Run: headless pygame with SDL's dummy video driver; simulated clock (each Clock.tick advances the game by its frame time, no real sleeping); random seed 0; keys injected as events and as key.get_pressed() state; no mouse input.
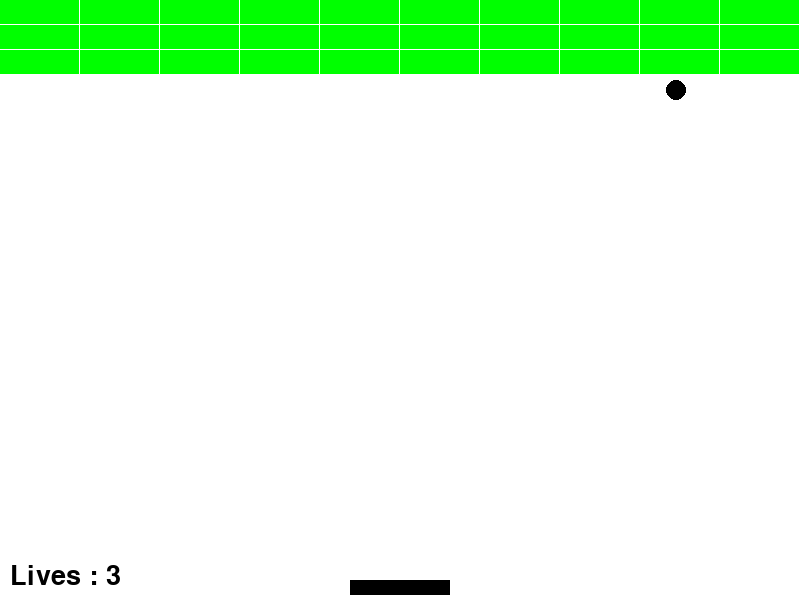
Frame 1 of 4 · flips 1–60 · no input
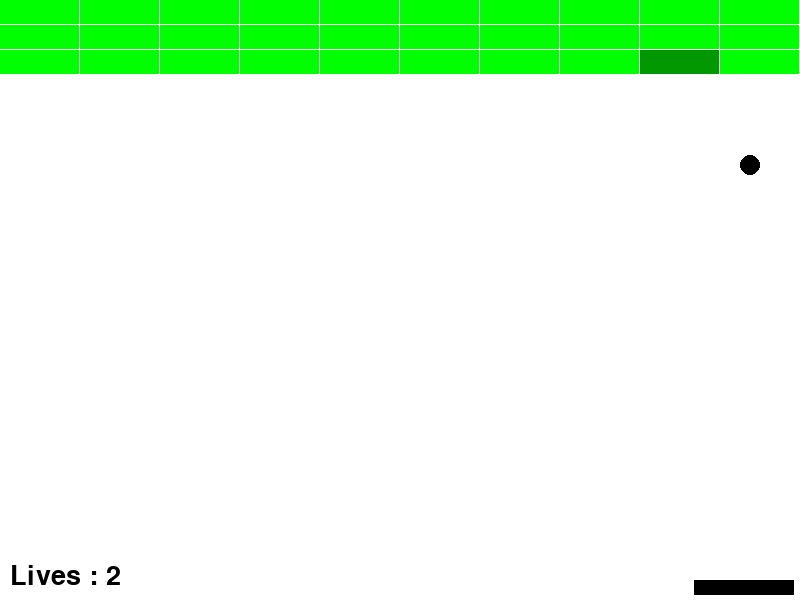
Frame 2 of 4 · flips 61–180 · tapped SPACE, RETURN · held RIGHT (→), D
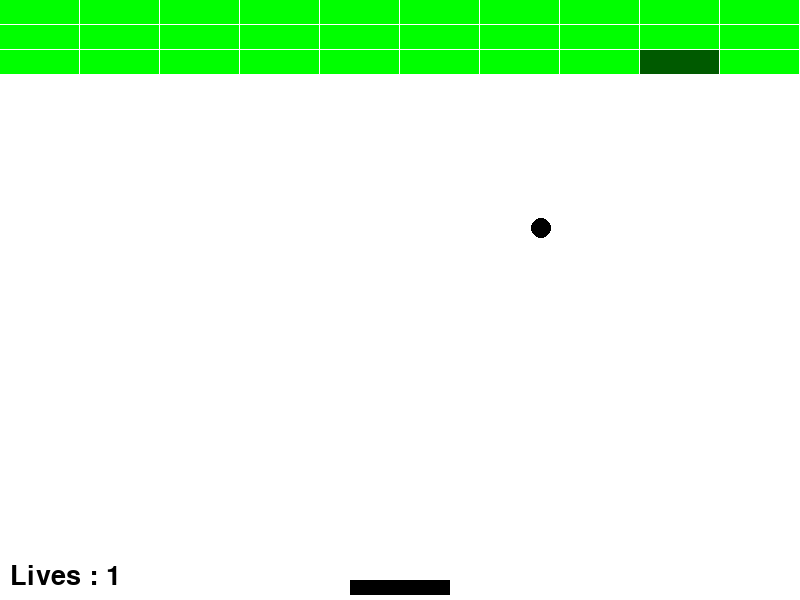
Frame 3 of 4 · flips 181–300 · held DOWN (↓), S
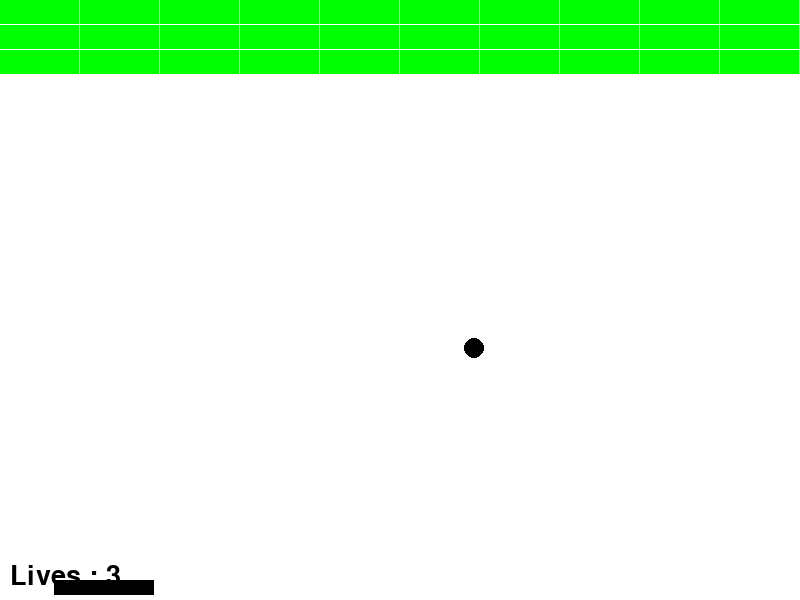
Frame 4 of 4 · flips 301–420 · held LEFT (←), A, UP (↑), W

The pygame program that drew these frames:

import math
from random import randrange

import pygame

pygame.init()

FPS = 60
GAME_TITLE = "Brick Breaker"

LEFT_DIR, RIGHT_DIR = -1, +1

WINDOW_COLOR = "white"
WINDOW_SIZE = WINDOW_WIDTH, WINDOW_HEIGHT = 800, 600
WINDOW = pygame.display.set_mode(WINDOW_SIZE)

PADDLE_VEL = WINDOW_WIDTH/100
PADDLE_COLOR = "black"
PADDLE_WIDTH, PADDLE_HEIGHT = WINDOW_WIDTH/8, WINDOW_HEIGHT/40
PADDLE_INIT_X = WINDOW_WIDTH / 2 - PADDLE_WIDTH / 2
PADDLE_INIT_Y = WINDOW_HEIGHT - PADDLE_HEIGHT - \
    (PADDLE__INIT_Y_MARGIN := WINDOW_HEIGHT/120)

BALL_VEL = WINDOW_WIDTH/100
BALL_COLOR = "black"
BALL_RADIUS = 10
BALL_INIT_X = WINDOW_WIDTH / 2
BALL_INIT_Y = PADDLE_INIT_Y - BALL_RADIUS
BALL_UNSTUCK_EPS = 1

GREEN = (0, 255, 0)
BRICKS_COLS_NUMBER, BRICKS_ROWS_NUMBER = 10, 3
BRICKS_COLOR = GREEN
BRICKS_GAP = 1
BRICKS_COLLIDER_EPS = BRICKS_GAP
BRICKS_GAP_COLLIDER_EPS = BRICKS_GAP/2
BRICKS_HEALTH = 4
BRICKS_COLOR_DIVISOR = 8 ** (1 / BRICKS_HEALTH)
BRICKS_TOTAL_HEIGHT = WINDOW_HEIGHT / 8
BRICKS_WIDTH = (
    WINDOW_WIDTH - (BRICKS_GAP * (BRICKS_COLS_NUMBER - 1))
) / BRICKS_COLS_NUMBER
BRICKS_HEIGHT = (
    BRICKS_TOTAL_HEIGHT - (BRICKS_GAP * (BRICKS_ROWS_NUMBER - 1))
) / BRICKS_ROWS_NUMBER

LIVES_FONT_SIZE = 40
LIVES_FONT_COLOR = "black"
LIVES_FONT = pygame.font.SysFont("comics", LIVES_FONT_SIZE)
LIVES_INIT_NUMBER = 3
LIVES_TEXT_POS_MARGIN = WINDOW_WIDTH/80


class Paddle:
    VEL = PADDLE_VEL

    def __init__(self, x, y, width, height, color):
        self.init_pos = x, y
        self.rect = pygame.Rect(x, y, width, height)
        self.color = color

    def draw(self):
        pygame.draw.rect(WINDOW, self.color, self.rect)

    def move(self, direction=RIGHT_DIR):
        # Check boundaries
        if not (
            0 < self.rect.left + (delta_x := self.VEL * direction)
            and self.rect.right + delta_x < WINDOW_WIDTH
        ):
            return None

        self.rect.left += delta_x

    def reset_pos(self):
        self.rect.topleft = self.init_pos


class Ball:
    VEL = BALL_VEL

    def __init__(self, x, y, radius, color):
        self.init_pos = x, y
        self.radius = radius
        self.color = color
        self.x_vel, self.y_vel = 2, -self.VEL
        self.rect = pygame.draw.circle(WINDOW, self.color, (x, y), self.radius)

    def draw(self):
        pygame.draw.circle(WINDOW, self.color, self.rect.center, self.radius)

    def _bounce_rand(self, vel: float):
        return vel*(1-randrange(-20, 21)/100)

    def bounce_x(self, old_vel: float = None):
        if old_vel is None:
            old_vel = self.x_vel

        self.x_vel = (rand_bounce := self._bounce_rand(-old_vel))

        if abs(self.y_vel) <= BALL_UNSTUCK_EPS:
            self.y_vel = -abs(rand_bounce)

    def bounce_y(self, old_vel: float = None):
        if old_vel is None:
            old_vel = self.y_vel

        self.y_vel = (rand_bounce := self._bounce_rand(-old_vel))

        if abs(self.x_vel) <= BALL_UNSTUCK_EPS:
            self.x_vel = -rand_bounce

    def _collide_boundaries(self):
        # Check boundaries collisions

        # Left and right walls
        if not (
            0 < self.rect.left + self.x_vel
            and self.rect.right + self.x_vel < WINDOW_WIDTH
        ):
            # Reverse x velocity
            self.bounce_x()

        # Ceilling
        if not (0 < self.rect.top + self.y_vel):
            # Reverse y velocity
            self.bounce_y()

    def move(self):
        self._collide_boundaries()
        self.rect.left += self.x_vel
        self.rect.bottom += self.y_vel

    def reset_pos(self):
        self.rect.topleft = self.init_pos


class Brick:

    def __init__(self, x, y, width, height, health, color):
        self.rect = pygame.Rect(x, y, width, height)
        self.health = health
        self.color = color

    def draw(self):
        pygame.draw.rect(
            WINDOW,
            self.color,
            self.rect,
        )

    def hit(self):
        self.health -= 1
        self.color = tuple(map(lambda i: i / BRICKS_COLOR_DIVISOR, self.color))

    def _x_collision(self, ball: Ball):
        # Collision left or right
        if ((self.rect.top - BRICKS_GAP_COLLIDER_EPS <=
             ball.rect.centery
             <= self.rect.bottom + BRICKS_GAP_COLLIDER_EPS)
                and ((self.rect.left - BRICKS_COLLIDER_EPS <=
                      ball.rect.right
                      <= self.rect.right)
                     or
                     (self.rect.left <=
                      ball.rect.left
                      <= self.rect.right + BRICKS_COLLIDER_EPS))):
            ball.bounce_x()
            return True
        else:
            return False

    def _y_collision(self, ball: Ball):
        # Collision bottom ot top
        if ((self.rect.left - BRICKS_GAP_COLLIDER_EPS <=
             ball.rect.centerx
             <= self.rect.right + BRICKS_GAP_COLLIDER_EPS)
            and ((self.rect.top <=
                  ball.rect.top
                  <= self.rect.bottom + BRICKS_COLLIDER_EPS)
                 or
                 (self.rect.top - BRICKS_COLLIDER_EPS <=
                 ball.rect.bottom
                 <= self.rect.bottom))):
            ball.bounce_y()
            return True

        return False

    def collide(self, ball: Ball):
        if self._x_collision(ball) or self._y_collision(ball):
            self.hit()
            return True

        return False


def generate_bricks():
    return [
        Brick(
            (BRICKS_WIDTH + BRICKS_GAP) * col,
            (BRICKS_HEIGHT + BRICKS_GAP) * row,
            BRICKS_WIDTH,
            BRICKS_HEIGHT,
            BRICKS_HEALTH,
            BRICKS_COLOR,
        )
        for col in range(BRICKS_COLS_NUMBER)
        for row in range(BRICKS_ROWS_NUMBER)
    ]


def draw(paddle: Paddle, ball: Ball, bricks: list[Brick], lives_number: int):
    WINDOW.fill(WINDOW_COLOR)
    paddle.draw()
    ball.draw()

    for brick in bricks:
        brick.draw()

    lives_text = LIVES_FONT.render(f"Lives : {lives_number}",
                                   True,
                                   LIVES_FONT_COLOR)
    WINDOW.blit(lives_text, (LIVES_TEXT_POS_MARGIN,
                             WINDOW_HEIGHT -
                             LIVES_TEXT_POS_MARGIN -
                             lives_text.get_height()))


def check_ball_paddle_collision(ball: Ball, paddle: Paddle):
    return (paddle.rect.left <= ball.rect.centerx <= paddle.rect.right) and (
        ball.rect.bottom >= paddle.rect.top
    )


def ball_paddle_collision(ball: Ball, paddle: Paddle):
    if not check_ball_paddle_collision(ball, paddle):
        return None
    distance_center = ball.rect.centerx - paddle.rect.centerx
    percent_width = (distance_center) / (
        paddle.rect.width / 2
    )
    angle_deg = percent_width * 90
    angle_rad = math.radians(angle_deg)
    ball.bounce_x(-math.sin(angle_rad) * ball.VEL)
    ball.bounce_y(math.cos(angle_rad) * ball.VEL)


def ball_bricks_collision(ball: Ball, bricks: list[Brick]):
    for brick in bricks[:]:
        brick.collide(ball)

        if brick.health <= 0:
            bricks.remove(brick)


def ball_hits_ground(ball: Ball, lives_number: int):
    if (ball.rect.top > WINDOW_HEIGHT):
        return lives_number - 1

    return None


def reset_pos(ball: Ball, paddle: Paddle):
    ball.reset_pos()
    paddle.reset_pos()


def main():
    pygame.display.set_caption(GAME_TITLE)

    clock = pygame.time.Clock()

    paddle = Paddle(
        PADDLE_INIT_X, PADDLE_INIT_Y, PADDLE_WIDTH, PADDLE_HEIGHT, PADDLE_COLOR
    )

    ball = Ball(BALL_INIT_X, BALL_INIT_Y, BALL_RADIUS, BALL_COLOR)

    bricks = generate_bricks()

    lives_number = LIVES_INIT_NUMBER

    running = True
    while running:
        clock.tick(FPS)
        for event in pygame.event.get():
            if event.type == pygame.QUIT:
                running = False
                break

        keys = pygame.key.get_pressed()

        if keys[pygame.K_LEFT]:
            paddle.move(LEFT_DIR)
        if keys[pygame.K_RIGHT]:
            paddle.move(RIGHT_DIR)

        ball_paddle_collision(ball, paddle)
        ball_bricks_collision(ball, bricks)
        ball.move()

        if (result := ball_hits_ground(ball, lives_number)) is None:
            pass
        elif result <= 0:
            return True
        else:
            lives_number = result
            reset_pos(ball, paddle)

        draw(paddle, ball, bricks, lives_number)
        pygame.display.update()

    pygame.quit()
    return False


if __name__ == "__main__":
    while main():
        continue

    quit()
